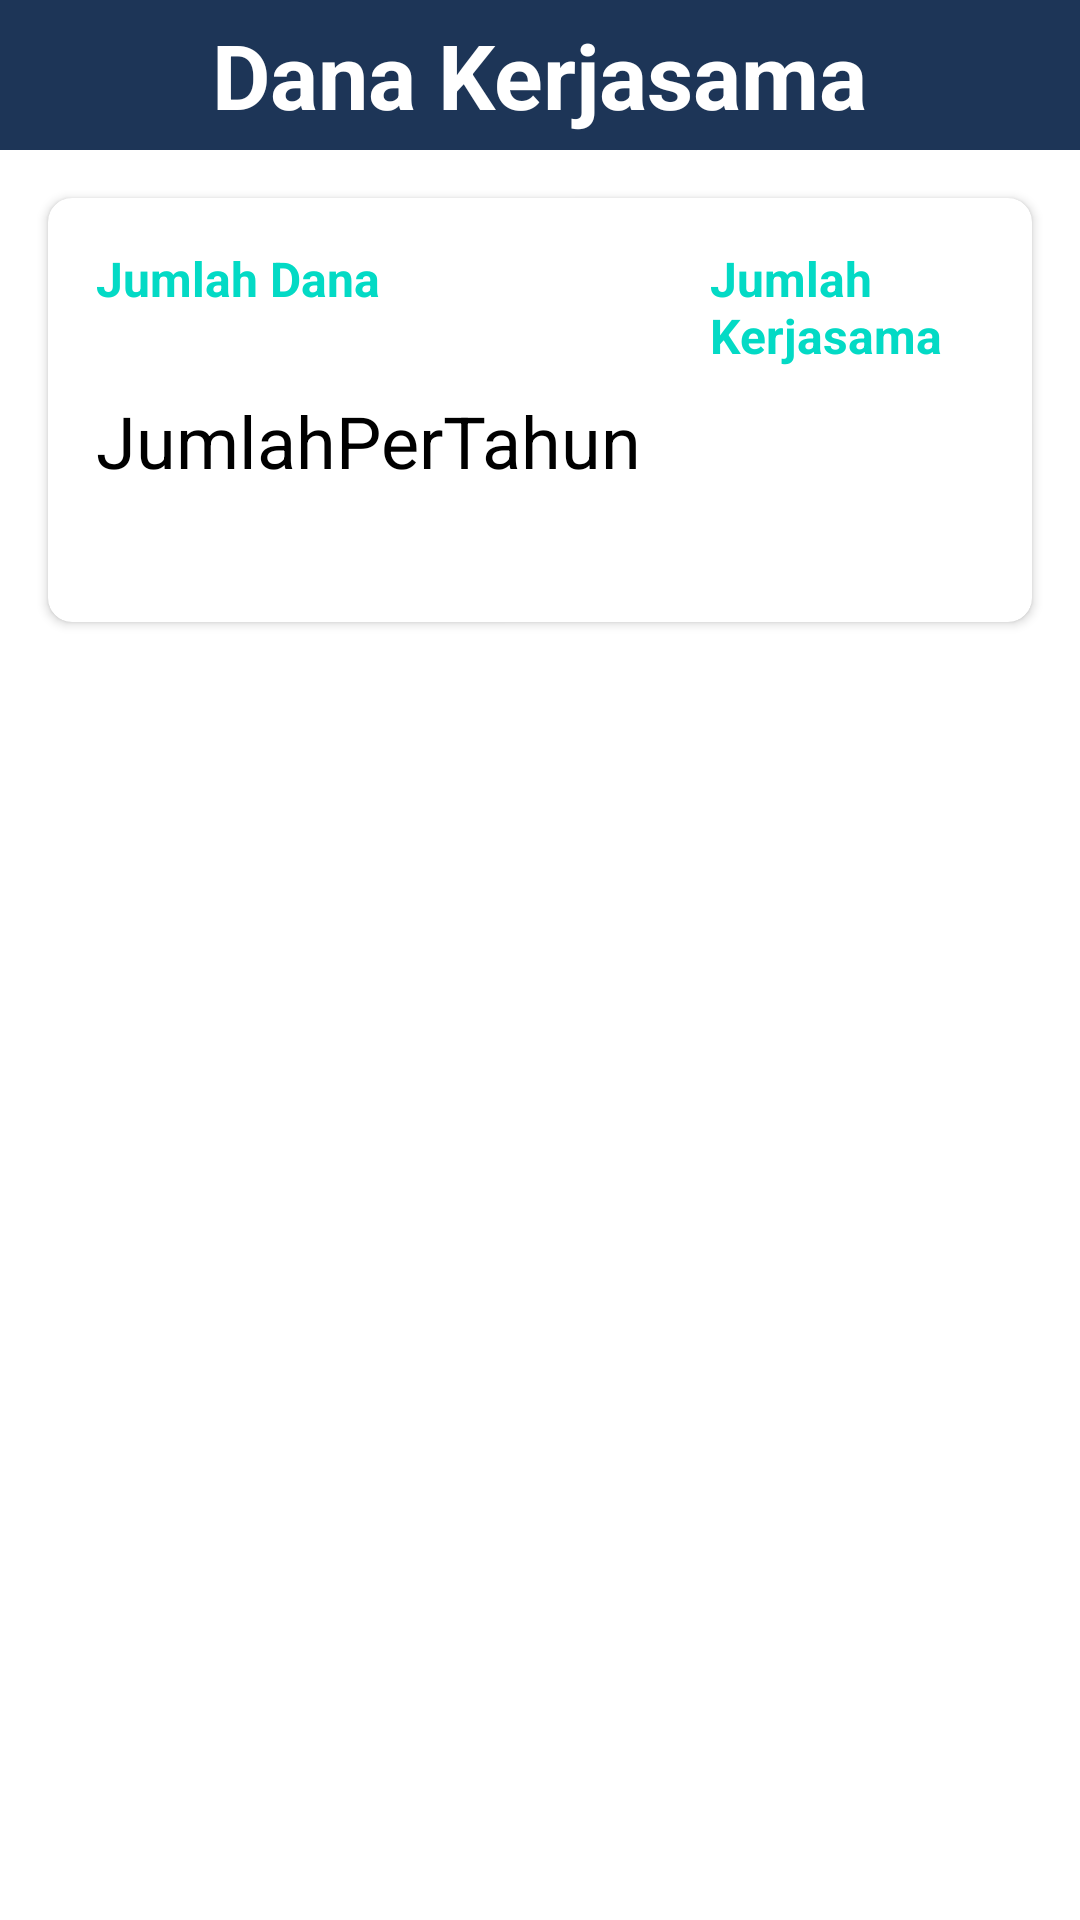

Here is an Android app screen rendered from its layout file. Give the layout XML and the strings, colors and styles it references.
<!-- AndroidManifest.xml: application theme Theme.DashboardKeuangan -->
<!-- res/layout/fragment_kerjasama.xml -->
<?xml version="1.0" encoding="utf-8"?>
<RelativeLayout xmlns:android="http://schemas.android.com/apk/res/android"
    xmlns:tools="http://schemas.android.com/tools"
    xmlns:app="http://schemas.android.com/apk/res-auto"
    android:layout_width="match_parent"
    android:layout_height="wrap_content"
    tools:context=".MainActivity">

    <LinearLayout
        android:id="@+id/header_title"
        android:layout_width="match_parent"
        android:layout_height="50dp"
        android:orientation="vertical"
        android:gravity="center"
        android:background="@color/color5">

        <TextView
            android:layout_width="wrap_content"
            android:layout_height="wrap_content"
            android:text="Dana Kerjasama"
            android:textSize="30sp"
            android:textStyle="bold"
            android:textColor="@color/white"/>
    </LinearLayout>

    <androidx.cardview.widget.CardView
        android:id="@+id/cardTahun"
        android:layout_width="match_parent"
        android:layout_height="wrap_content"
        android:layout_gravity="center"
        android:layout_margin="16dp"
        app:cardCornerRadius="8dp"
        app:layout_constraintEnd_toEndOf="parent"
        app:layout_constraintStart_toStartOf="parent"
        android:layout_below="@id/header_title"
        android:layout_marginTop="16dp">

        <LinearLayout
            android:layout_width="wrap_content"
            android:layout_height="wrap_content"
            android:orientation="vertical"
            android:padding="16dp">

            <LinearLayout
                android:layout_width="match_parent"
                android:layout_height="wrap_content"
                android:orientation="horizontal">

                <TextView
                    android:id="@+id/tvTahunLabel"
                    android:layout_width="wrap_content"
                    android:layout_height="wrap_content"
                    android:text="Jumlah Dana"
                    android:textColor="@color/teal_200"
                    android:textSize="16sp"
                    android:textStyle="bold" />

                <TextView
                    android:id="@+id/tvJumlahKerjasama"
                    android:layout_width="wrap_content"
                    android:layout_height="wrap_content"
                    android:layout_marginStart="110dp"
                    android:text="Jumlah Kerjasama"
                    android:textColor="@color/teal_200"
                    android:textSize="16sp"
                    android:textStyle="bold" />

            </LinearLayout>

            <LinearLayout
                android:layout_width="match_parent"
                android:layout_height="wrap_content"
                android:orientation="horizontal">

                <TextView
                    android:id="@+id/tvTahunValue"
                    android:layout_width="wrap_content"
                    android:layout_height="wrap_content"
                    android:layout_marginTop="8dp"
                    android:text="@string/jumlahpertahun"
                    android:textColor="@android:color/black"
                    android:textSize="24sp" />

                <TextView
                    android:id="@+id/tvIsiKerjasama"
                    android:layout_width="wrap_content"
                    android:layout_height="wrap_content"
                    android:layout_marginStart="200dp"
                    android:layout_marginTop="8dp"
                    android:text="10"
                    android:textColor="@android:color/black"
                    android:textSize="24sp" />
            </LinearLayout>

        </LinearLayout>
    </androidx.cardview.widget.CardView>

    <androidx.recyclerview.widget.RecyclerView
        android:id="@+id/KerjasamaItemListAwal"
        android:layout_width="match_parent"
        android:layout_height="match_parent"
        android:layout_marginTop="8dp"
        android:layout_marginHorizontal="10dp"
        android:padding="8dp"
        android:layout_below="@id/cardTahun"
        app:layoutManager="androidx.recyclerview.widget.LinearLayoutManager" />

</RelativeLayout>
<!-- resources referenced by this layout -->
<resources>
  <color name="color5">#1D3557</color>
  <color name="teal_200">#FF03DAC5</color>
  <color name="white">#FFFFFFFF</color>
  <string name="jumlahpertahun">JumlahPerTahun</string>
  <style name="Theme.DashboardKeuangan" parent="Theme.MaterialComponents.DayNight.NoActionBar">
          
          <item name="colorPrimary">@color/color3</item>
          <item name="colorPrimaryVariant">@color/color2</item>
          <item name="colorOnPrimary">@color/white</item>
          
          <item name="colorSecondary">@color/color4</item>
          <item name="colorSecondaryVariant">@color/color5</item>
          <item name="colorOnSecondary">@color/black</item>
          
          <item name="android:statusBarColor">?attr/colorPrimaryVariant</item>
          
      </style>
  <color name="color3">#E63946</color>
  <color name="color2">#A8DADC</color>
  <color name="color4">#457B9D</color>
  <color name="black">#FF000000</color>
</resources>
